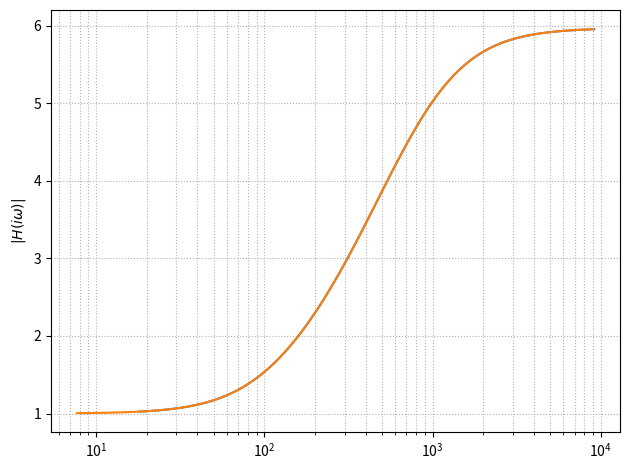

Generate this figure with matplotlib:
import numpy as np
import matplotlib.pyplot as plt


def inverse(m, s):
    m = np.asarray(m, dtype=np.complex128)
    ones = np.ones_like(m)

    poles, ev = np.linalg.eig(
        np.diag(np.asarray(s, dtype=np.complex128)) + np.outer(m, ones)
    )

    ev = ev[:, idx := np.argsort(poles)]

    return -ones @ ev * np.linalg.solve(ev, m), poles[idx]


def inverse_highpass(m, s):
    m = np.asarray(m, dtype=np.complex128)
    s = np.asarray(s, dtype=np.complex128)

    scalar = 1.0 + np.sum(m)

    poles, ev = np.linalg.eig(np.diag(s) * scalar - np.outer(m, s))

    ev = ev[:, idx := np.argsort(poles)]
    poles = poles[idx]

    return s @ ev * np.linalg.solve(ev, m) / (-scalar * poles), poles / scalar


def plot_response(m, s, ax, omega=None, w_min=None, w_max=None, reciprocal=False):
    s_scale = np.maximum(np.abs(s), 1e-12)
    if w_min is None:
        w_min = max(1e-3, 0.1 * np.min(s_scale))
    if w_max is None:
        w_max = 10.0 * np.max(s_scale)

    omega = np.logspace(np.log10(w_min), np.log10(w_max), 200)

    iw = 1j * omega[None, :]
    H = 1.0 + np.sum((m[:, None] * iw) / (s[:, None] + iw), axis=0)
    if reciprocal:
        H = 1.0 / H

    ax.semilogx(omega, np.abs(H))
    ax.set_ylabel(r"$|H(i\omega)|$")
    ax.grid(True, which="both", ls=":")

    return omega, H


def random_sm(
    n,
    s_range=(10, 1000),
    m_range=(-1, 0),
    complex_valued=False,
    seed=None,
):
    rng = np.random.default_rng(seed)

    s_real = rng.uniform(s_range[0], s_range[1], size=n)

    s_real.sort()

    for k in range(1, n):
        if abs(s_real[k] - s_real[k - 1]) < 1e-3:
            s_real[k] += 1e-2

    m_real = rng.uniform(m_range[0], m_range[1], size=n)

    if complex_valued:
        s_imag = rng.uniform(*s_range, size=n)
        m_imag = rng.uniform(*m_range, size=n)

        s = s_real + 1j * s_imag
        m = m_real + 1j * m_imag

    else:
        s = s_real.astype(np.complex128)
        m = m_real.astype(np.complex128)

    return m, s


if __name__ == "__main__":
    m, s = random_sm(12, complex_valued=False, seed=21621431)
    rm, rs = inverse_highpass(m, s)
    ax = plt.subplot(1, 1, 1)
    plot_response(m, s, ax)
    plot_response(rm, rs, ax, reciprocal=True)
    plt.tight_layout()
    plt.show()
